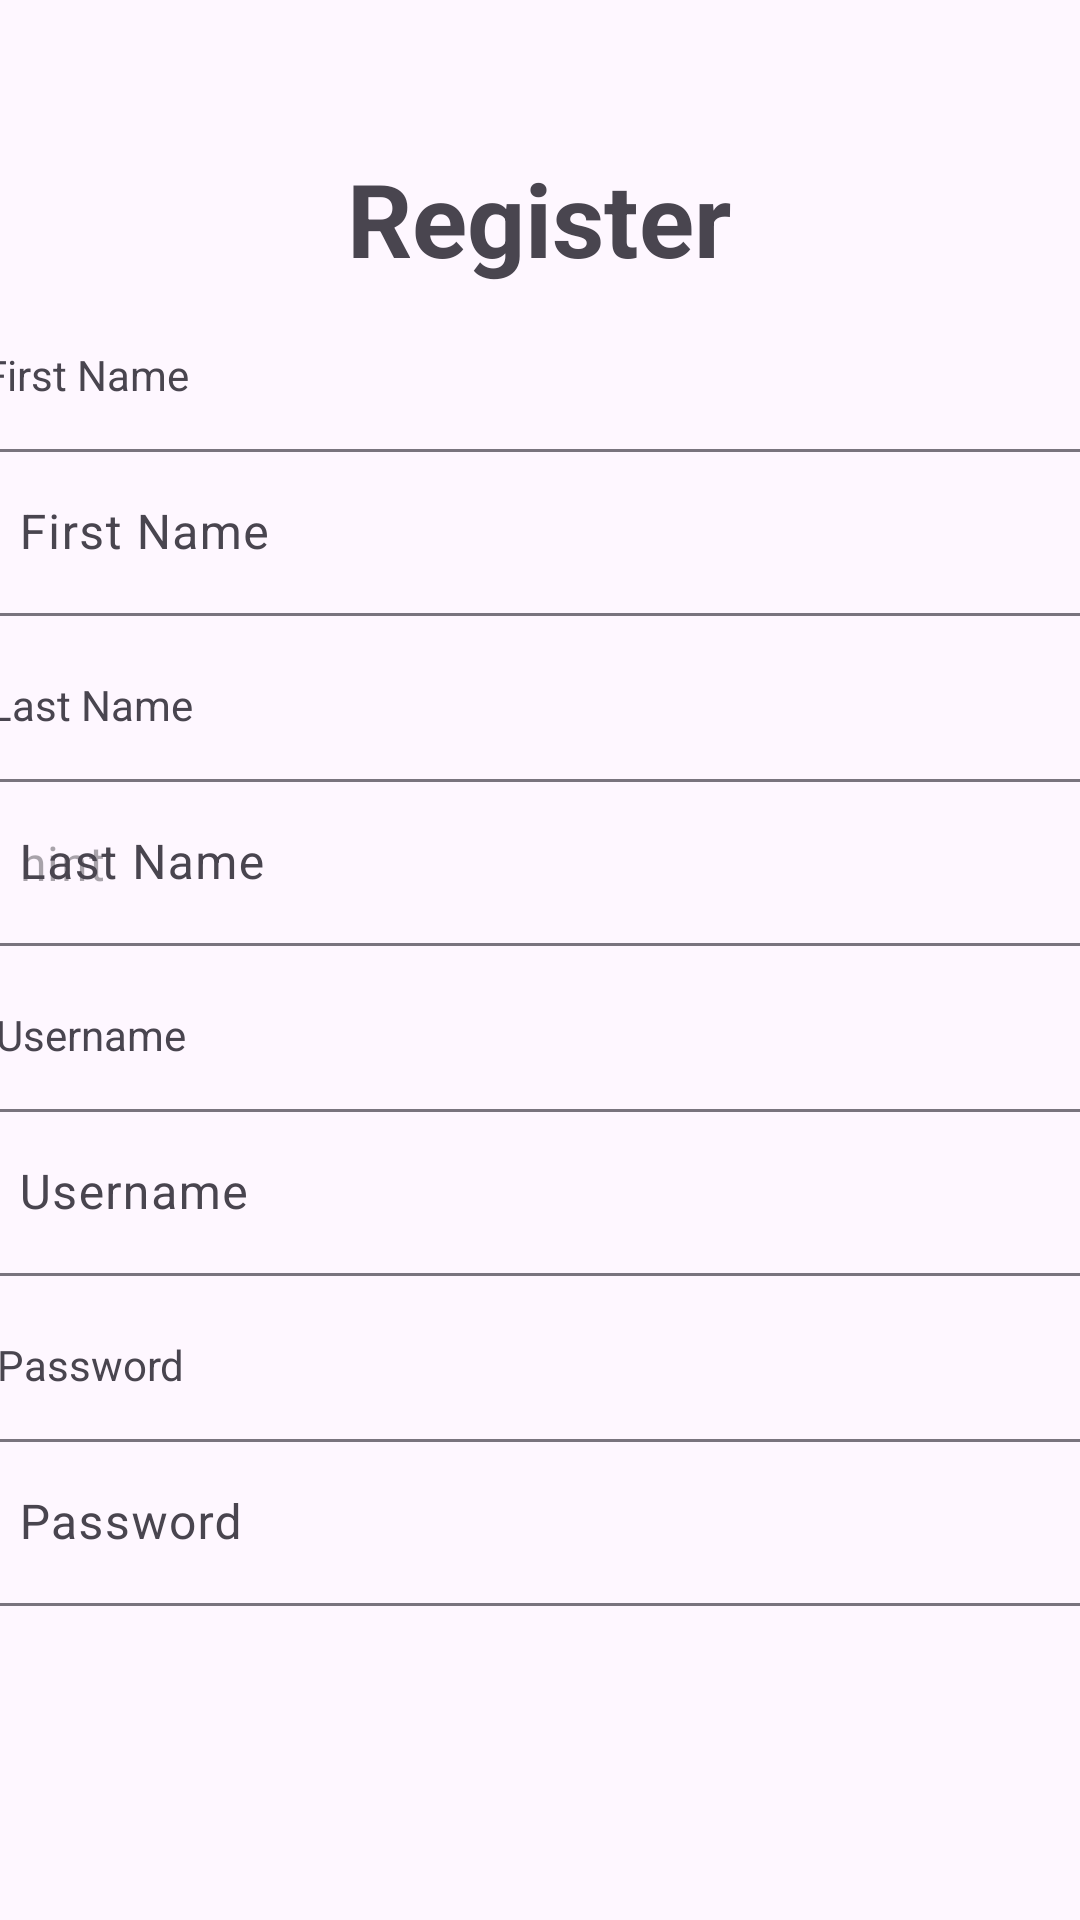

Here is an Android app screen rendered from its layout file. Give the layout XML and the strings, colors and styles it references.
<!-- AndroidManifest.xml: application theme Theme.UTSAnmp160421024 -->
<!-- res/layout/fragment_register.xml -->
<?xml version="1.0" encoding="utf-8"?>
<FrameLayout xmlns:android="http://schemas.android.com/apk/res/android"
    xmlns:app="http://schemas.android.com/apk/res-auto"
    xmlns:tools="http://schemas.android.com/tools"
    android:layout_width="match_parent"
    android:layout_height="match_parent"
    tools:context=".view.RegisterFragment">

    

    <androidx.constraintlayout.widget.ConstraintLayout
        android:layout_width="match_parent"
        android:layout_height="match_parent">

        <TextView
            android:id="@+id/textView8"
            android:layout_width="wrap_content"
            android:layout_height="wrap_content"
            android:layout_marginTop="50dp"
            android:text="Register"
            android:textSize="34sp"
            android:textStyle="bold"
            app:layout_constraintEnd_toEndOf="parent"
            app:layout_constraintHorizontal_bias="0.498"
            app:layout_constraintStart_toStartOf="parent"
            app:layout_constraintTop_toTopOf="parent" />

        <TextView
            android:id="@+id/textView9"
            android:layout_width="wrap_content"
            android:layout_height="wrap_content"
            android:layout_marginStart="20dp"
            android:layout_marginTop="20dp"
            android:layout_marginEnd="320dp"
            android:text="Username"
            app:layout_constraintEnd_toEndOf="parent"
            app:layout_constraintStart_toStartOf="parent"
            app:layout_constraintTop_toBottomOf="@+id/textInputLayout9" />

        <TextView
            android:id="@+id/textView10"
            android:layout_width="wrap_content"
            android:layout_height="wrap_content"
            android:layout_marginStart="20dp"
            android:layout_marginTop="20dp"
            android:layout_marginEnd="320dp"
            android:text="Password"
            app:layout_constraintEnd_toEndOf="parent"
            app:layout_constraintStart_toStartOf="parent"
            app:layout_constraintTop_toBottomOf="@+id/textInputLayout5" />

        <com.google.android.material.textfield.TextInputLayout
            android:id="@+id/textInputLayout5"
            android:layout_width="380dp"
            android:layout_height="wrap_content"
            android:layout_marginTop="10dp"
            app:layout_constraintEnd_toEndOf="parent"
            app:layout_constraintStart_toStartOf="parent"
            app:layout_constraintTop_toBottomOf="@+id/textView9">

            <com.google.android.material.textfield.TextInputEditText
                android:id="@+id/txtUsernameRegister"
                android:layout_width="match_parent"
                android:layout_height="wrap_content"
                android:hint="Username" />
        </com.google.android.material.textfield.TextInputLayout>

        <com.google.android.material.textfield.TextInputLayout
            android:id="@+id/textInputLayout6"
            android:layout_width="380dp"
            android:layout_height="wrap_content"
            android:layout_marginTop="10dp"
            app:layout_constraintEnd_toEndOf="parent"
            app:layout_constraintStart_toStartOf="parent"
            app:layout_constraintTop_toBottomOf="@+id/textView10">

            <com.google.android.material.textfield.TextInputEditText
                android:id="@+id/txtPasswordRegister"
                android:layout_width="match_parent"
                android:layout_height="wrap_content"
                android:hint="Password" />
        </com.google.android.material.textfield.TextInputLayout>

        <Button
            android:id="@+id/btnRegister"
            android:layout_width="wrap_content"
            android:layout_height="wrap_content"
            android:layout_marginStart="158dp"
            android:layout_marginTop="20dp"
            android:layout_marginEnd="159dp"
            android:layout_marginBottom="117dp"
            android:text="Register"
            app:layout_constraintBottom_toBottomOf="parent"
            app:layout_constraintEnd_toEndOf="parent"
            app:layout_constraintStart_toStartOf="parent"
            app:layout_constraintTop_toBottomOf="@+id/textInputLayout6" />

        <TextView
            android:id="@+id/textView11"
            android:layout_width="wrap_content"
            android:layout_height="wrap_content"
            android:layout_marginStart="20dp"
            android:layout_marginTop="20dp"
            android:layout_marginEnd="323dp"
            android:text="First Name"
            app:layout_constraintEnd_toEndOf="parent"
            app:layout_constraintStart_toStartOf="parent"
            app:layout_constraintTop_toBottomOf="@+id/textView8" />

        <TextView
            android:id="@+id/textview12"
            android:layout_width="wrap_content"
            android:layout_height="wrap_content"
            android:layout_marginStart="20dp"
            android:layout_marginTop="20dp"
            android:layout_marginEnd="320dp"
            android:text="Last Name"
            app:layout_constraintEnd_toEndOf="parent"
            app:layout_constraintStart_toStartOf="parent"
            app:layout_constraintTop_toBottomOf="@+id/textInputLayout4" />

        <com.google.android.material.textfield.TextInputLayout
            android:id="@+id/textInputLayout4"
            android:layout_width="380dp"
            android:layout_height="wrap_content"
            android:layout_marginTop="10dp"
            app:layout_constraintEnd_toEndOf="parent"
            app:layout_constraintStart_toStartOf="parent"
            app:layout_constraintTop_toBottomOf="@+id/textView11">

            <com.google.android.material.textfield.TextInputEditText
                android:id="@+id/txtFirstNameRegister"
                android:layout_width="match_parent"
                android:layout_height="wrap_content"
                android:hint="First Name" />
        </com.google.android.material.textfield.TextInputLayout>

        <com.google.android.material.textfield.TextInputLayout
            android:id="@+id/textInputLayout9"
            android:layout_width="380dp"
            android:layout_height="wrap_content"
            android:layout_marginTop="10dp"
            android:hint="Last Name"
            app:layout_constraintEnd_toEndOf="parent"
            app:layout_constraintStart_toStartOf="parent"
            app:layout_constraintTop_toBottomOf="@+id/textview12">

            <com.google.android.material.textfield.TextInputEditText
                android:id="@+id/txtLastNameRegister"
                android:layout_width="match_parent"
                android:layout_height="wrap_content"
                android:hint="hint" />
        </com.google.android.material.textfield.TextInputLayout>

    </androidx.constraintlayout.widget.ConstraintLayout>

</FrameLayout>
<!-- resources referenced by this layout -->
<resources>
  <style name="Theme.UTSAnmp160421024" parent="Theme.Material3.DayNight.NoActionBar">
          
          <item name="colorPrimary">@color/purple_500</item>
          <item name="colorPrimaryVariant">@color/purple_700</item>
          <item name="colorOnPrimary">@color/white</item>
          
          <item name="colorSecondary">@color/teal_200</item>
          <item name="colorSecondaryVariant">@color/teal_700</item>
          <item name="colorOnSecondary">@color/black</item>
          
          <item name="android:statusBarColor">?attr/colorPrimaryVariant</item>
  
          
      </style>
  <!-- not gathered from this repository: default colours our renderer supplied (Android Studio template values) -->
  <color name="purple_500">#FF6200EE</color>
  <color name="purple_700">#FF3700B3</color>
  <color name="teal_200">#FF03DAC5</color>
  <color name="teal_700">#FF018786</color>
  <color name="black">#FF000000</color>
  <color name="white">#FFFFFFFF</color>
</resources>
